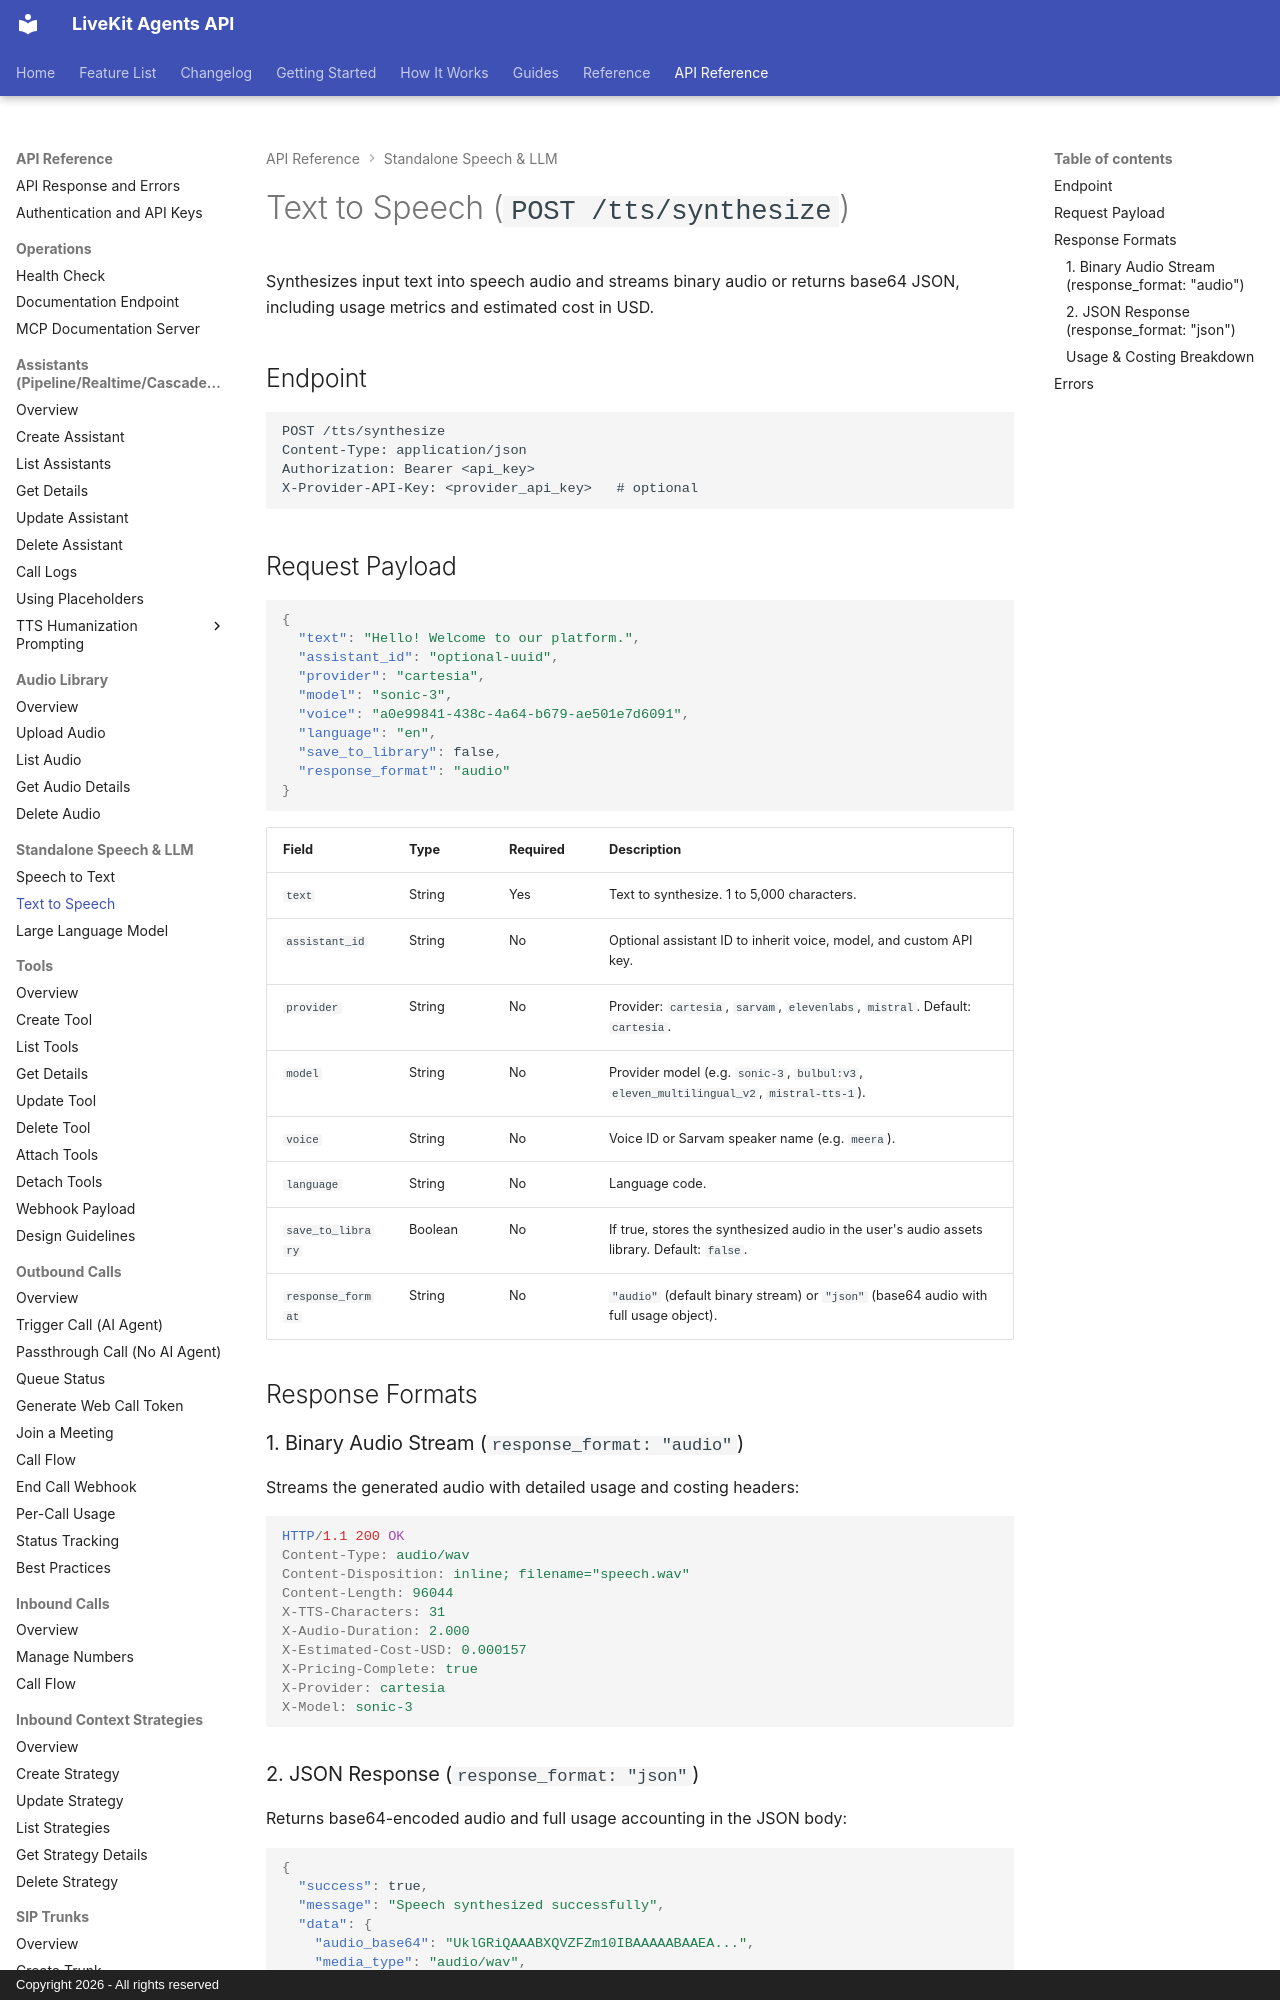

repository: shubhamINT/api_livekit · page: api/tts/index.html · generator: mkdocs · copyright: Copyright 2026 - All rights reserved

# Text to Speech (`POST /tts/synthesize`)

Synthesizes input text into speech audio and streams binary audio or returns base64 JSON, including usage metrics and estimated cost in USD.

## Endpoint

```http
POST /tts/synthesize
Content-Type: application/json
Authorization: Bearer <api_key>
X-Provider-API-Key: <provider_api_key>   # optional
```

## Request Payload

```json
{
  "text": "Hello! Welcome to our platform.",
  "assistant_id": "optional-uuid",
  "provider": "cartesia",
  "model": "sonic-3",
  "voice": "a0e99841-438c-4a64-b679-ae501e7d6091",
  "language": "en",
  "save_to_library": false,
  "response_format": "audio"
}
```

| Field | Type | Required | Description |
|-------|------|----------|-------------|
| `text` | String | Yes | Text to synthesize. 1 to 5,000 characters. |
| `assistant_id` | String | No | Optional assistant ID to inherit voice, model, and custom API key. |
| `provider` | String | No | Provider: `cartesia`, `sarvam`, `elevenlabs`, `mistral`. Default: `cartesia`. |
| `model` | String | No | Provider model (e.g. `sonic-3`, `bulbul:v3`, `eleven_multilingual_v2`, `mistral-tts-1`). |
| `voice` | String | No | Voice ID or Sarvam speaker name (e.g. `meera`). |
| `language` | String | No | Language code. |
| `save_to_library` | Boolean | No | If true, stores the synthesized audio in the user's audio assets library. Default: `false`. |
| `response_format` | String | No | `"audio"` (default binary stream) or `"json"` (base64 audio with full usage object). |

## Response Formats

### 1. Binary Audio Stream (`response_format: "audio"`)

Streams the generated audio with detailed usage and costing headers:

```http
HTTP/1.1 200 OK
Content-Type: audio/wav
Content-Disposition: inline; filename="speech.wav"
Content-Length: 96044
X-TTS-Characters: 31
X-Audio-Duration: 2.000
X-Estimated-Cost-USD: 0.000157
X-Pricing-Complete: true
X-Provider: cartesia
X-Model: sonic-3
```
